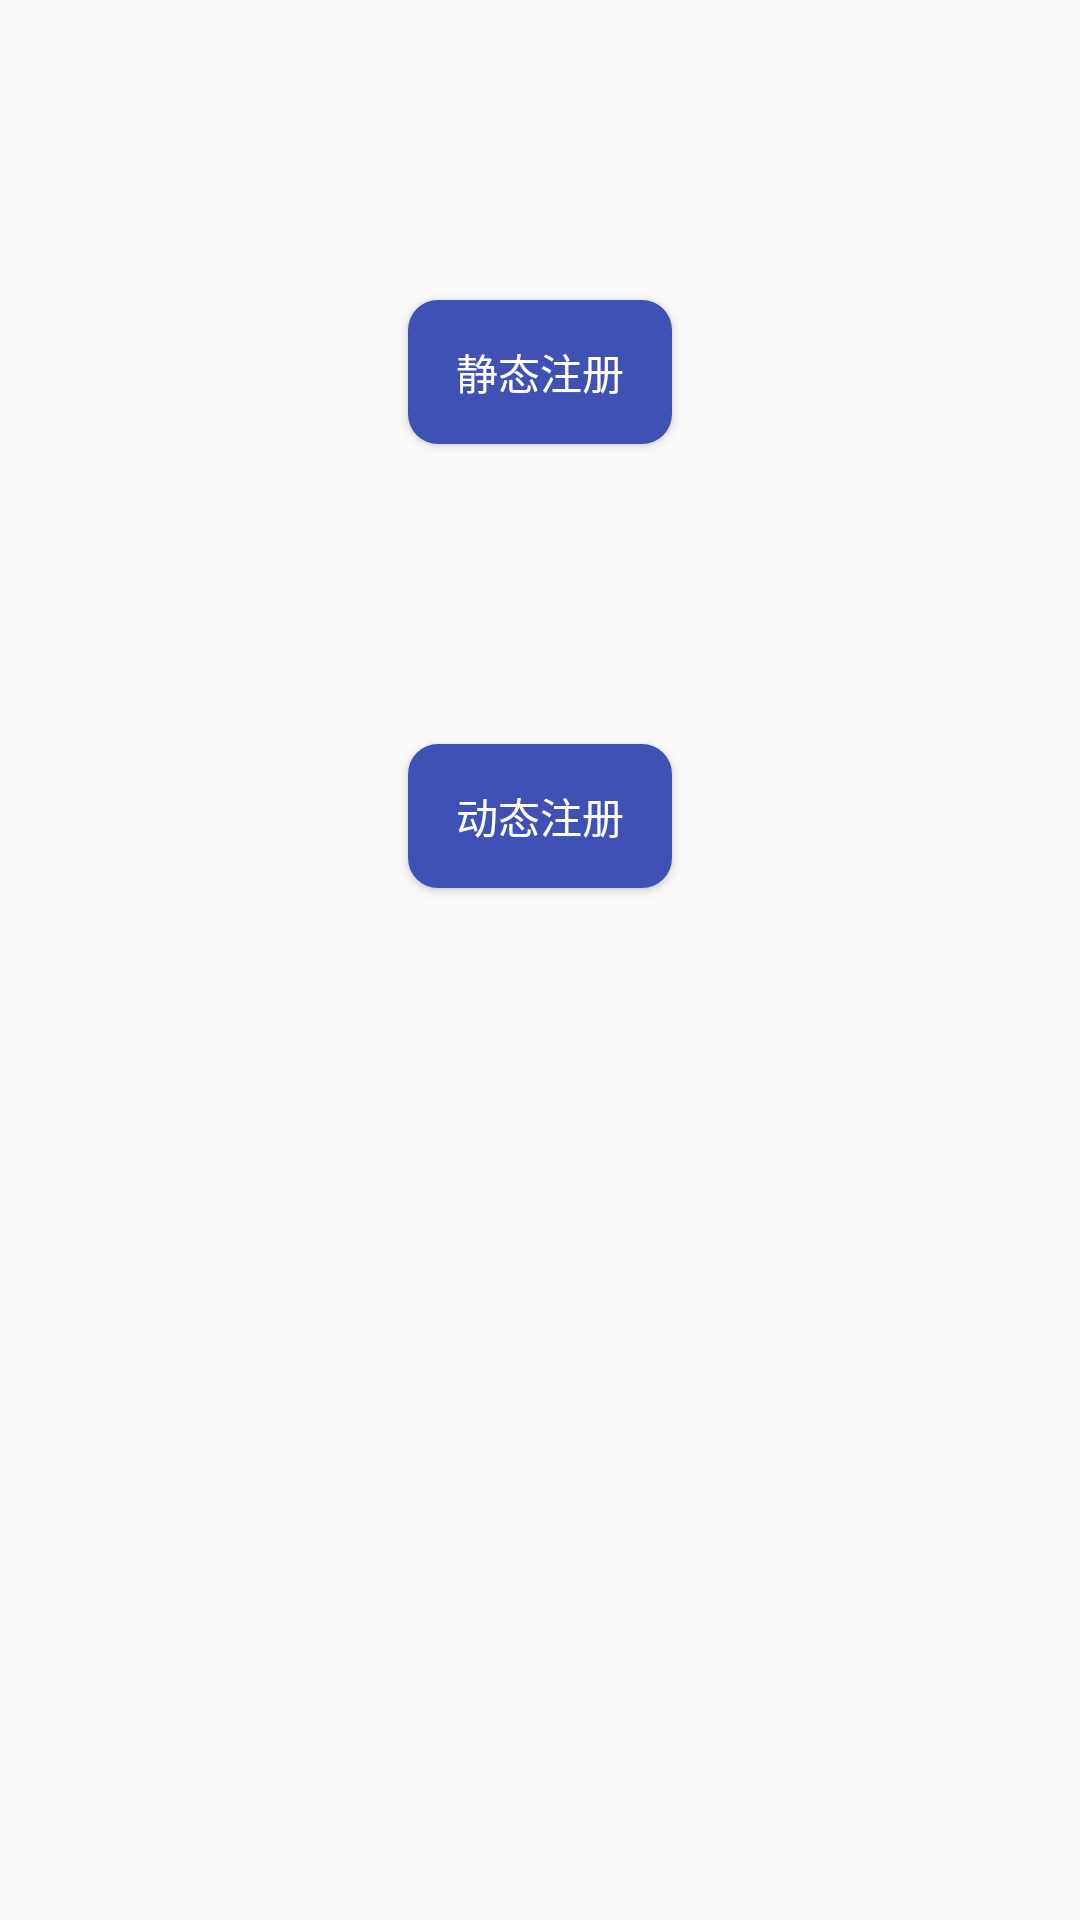

Here is an Android app screen rendered from its layout file. Give the layout XML and the strings, colors and styles it references.
<!-- AndroidManifest.xml: application theme AppTheme -->
<!-- res/layout/mainpage_layout.xml -->
<?xml version="1.0" encoding="utf-8"?>
<LinearLayout xmlns:android="http://schemas.android.com/apk/res/android"
    android:orientation="vertical" android:layout_width="match_parent"
    android:layout_height="match_parent">

    <Button
        style="@style/ButtonStyle"
        android:id="@+id/StaticButton"
        android:text="静态注册"/>

    <Button
        style="@style/ButtonStyle"
        android:id="@+id/DynamicButton"
        android:text="动态注册"/>
</LinearLayout>
<!-- resources referenced by this layout -->
<resources>
  <style name="ButtonStyle">
          <item name="android:textColor">#FFFFFF</item>
          <item name="android:layout_width">wrap_content</item>
          <item name="android:layout_height">wrap_content</item>
          <item name="android:layout_marginTop">100dp</item>
          <item name="android:background">@drawable/circlebutton</item>
          <item name="android:layout_gravity">center_horizontal</item>
      </style>
  <style name="AppTheme" parent="Theme.AppCompat.Light.DarkActionBar">
          
          <item name="colorPrimary">@color/colorPrimary</item>
          <item name="colorPrimaryDark">@color/colorPrimaryDark</item>
          <item name="colorAccent">@color/colorAccent</item>
          <item name="colorControlActivated">@color/colorGreen</item>
      </style>
  <!-- drawable circlebutton (drawable) -->
  <?xml version="1.0" encoding="utf-8"?>
  <shape xmlns:android="http://schemas.android.com/apk/res/android">
      <corners
          android:radius="10dp"/>
      <padding
          android:top="5dp"
          android:bottom="5dp"
          android:left="5dp"
          android:right="5dp" />
      <solid
          android:color="#3F51B5" />
  </shape>
  <color name="colorPrimary">#3F51B5</color>
  <color name="colorPrimaryDark">#303F9F</color>
  <color name="colorAccent">#FF4081</color>
  <color name="colorGreen">#39af90</color>
</resources>
